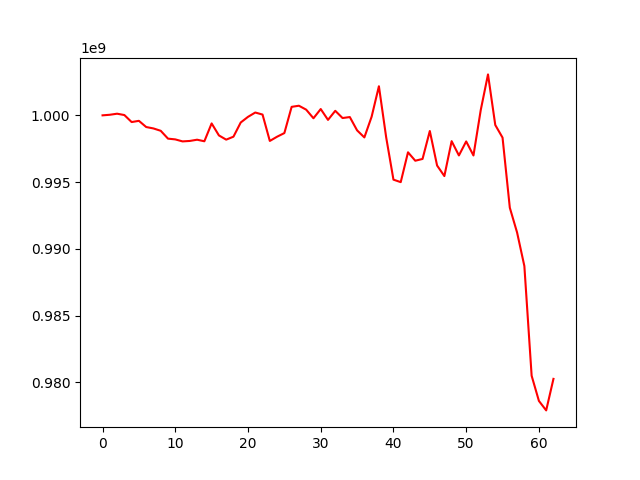

Source data for this figure (header and first rows):
, 0
0, 1000000000
1, 1000043076
2, 1000122745
3, 1000022133
4, 999497151
5, 999588833
6, 999124849
7, 999018825
8, 998842465
9, 998255261
10, 998198687
11, 998048496
12, 998082573
13, 998174984
14, 998058595
15, 999395279
16, 998496516
17, 998179799
18, 998402071
19, 999464593
20, 999886715
21, 1000211605
22, 1000057888
23, 998082552
24, 998400003
25, 998672540
26, 1000636369
27, 1000720010
28, 1000426029
29, 999781235
30, 1000471686
31, 999660253
32, 1000339475
33, 999797700
34, 999871586
35, 998875168
36, 998347224
37, 999899902
38, 1002179611
39, 998349274
40, 995184192
41, 994997906
42, 997232103
43, 996601022
44, 996734832
45, 998826666
46, 996242142
47, 995451898
48, 998066102
49, 996996975
50, 998046839
51, 996994669
52, 1000389655
53, 1003066046
54, 999276142
55, 998331495
56, 993080669
57, 991224159
58, 988714328
59, 980499023
... 3 more rows
